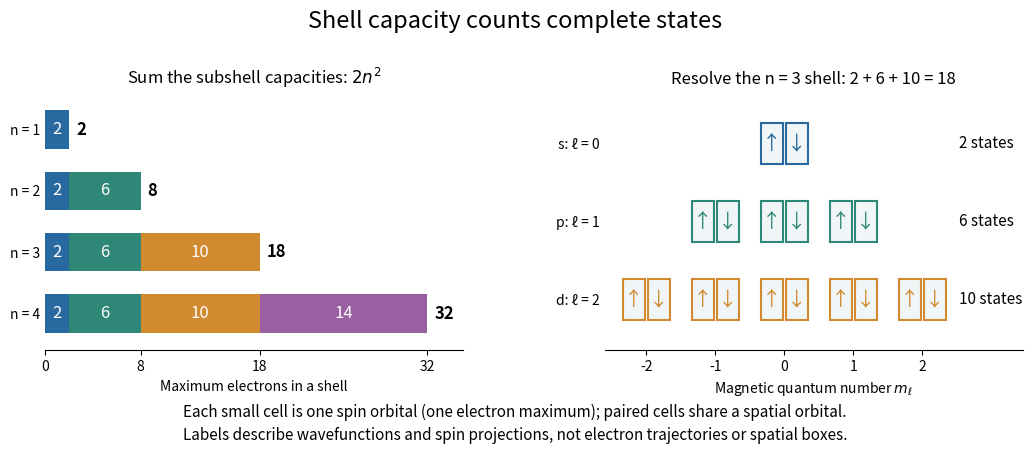

This figure's Python source: (Note: this script raises an exception after producing the figure.)
"""Original shell-counting diagram; Python 3.14, matplotlib 3.10.7.

Run from _media; writes this script's basename with a PNG extension to CWD.
"""

from pathlib import Path

import matplotlib.pyplot as plt
from matplotlib.patches import Rectangle


def main():
    colors = ["#286a9f", "#2f8877", "#d18a30", "#9860a1"]
    fig, axes = plt.subplots(1, 2, figsize=(10.8, 4.6), facecolor="white")
    fig.subplots_adjust(left=0.065, right=0.97, top=0.79, bottom=0.23, wspace=0.34)
    fig.suptitle("Shell capacity counts complete states", fontsize=17, y=0.97)
    ax = axes[0]
    for n in range(1, 5):
        left = 0
        for ell in range(n):
            capacity = 2 * (2 * ell + 1)
            ax.barh(n, capacity, left=left, color=colors[ell], height=0.62)
            ax.text(left + capacity / 2, n, str(capacity), ha="center", va="center", color="white", fontsize=12)
            left += capacity
        ax.text(left + 0.6, n, str(2 * n * n), va="center", weight="bold", fontsize=12)
    ax.set(xlim=(0, 35), ylim=(0.4, 4.6), yticks=range(1, 5), yticklabels=[f"n = {n}" for n in range(1, 5)], xlabel="Maximum electrons in a shell", title=r"Sum the subshell capacities: $2n^2$")
    ax.invert_yaxis()
    ax.spines[["top", "right", "left"]].set_visible(False)
    ax.tick_params(axis="y", length=0)
    ax.set_xticks([0, 8, 18, 32])
    ax = axes[1]
    for ell in range(3):
        y = 2 - ell
        for m in range(-ell, ell + 1):
            for spin, dx in [(1, -0.18), (-1, 0.18)]:
                ax.add_patch(Rectangle((m + dx - 0.16, y - 0.26), 0.32, 0.52, edgecolor=colors[ell], facecolor="#f0f5f7", linewidth=1.5))
                ax.text(m + dx, y, "↑" if spin == 1 else "↓", ha="center", va="center", fontsize=14, color=colors[ell])
        ax.text(2.53, y, f"{2 * (2 * ell + 1)} states", va="center", fontsize=11)
    ax.set(xlim=(-2.6, 3.45), ylim=(-0.65, 2.65), xticks=range(-2, 3), yticks=[2, 1, 0], yticklabels=["s: ℓ = 0", "p: ℓ = 1", "d: ℓ = 2"], xlabel=r"Magnetic quantum number $m_\ell$", title="Resolve the n = 3 shell: 2 + 6 + 10 = 18")
    ax.spines[["top", "right", "left"]].set_visible(False)
    ax.tick_params(axis="y", length=0)
    fig.text(0.5, 0.085, "Each small cell is one spin orbital (one electron maximum); paired cells share a spatial orbital.", ha="center", fontsize=11)
    fig.text(0.5, 0.035, "Labels describe wavefunctions and spin projections, not electron trajectories or spatial boxes.", ha="center", fontsize=11)
    fig.savefig(Path(__file__).stem + ".png", dpi=110, facecolor="white")
    plt.close(fig)


if __name__ == "__main__":
    main()
